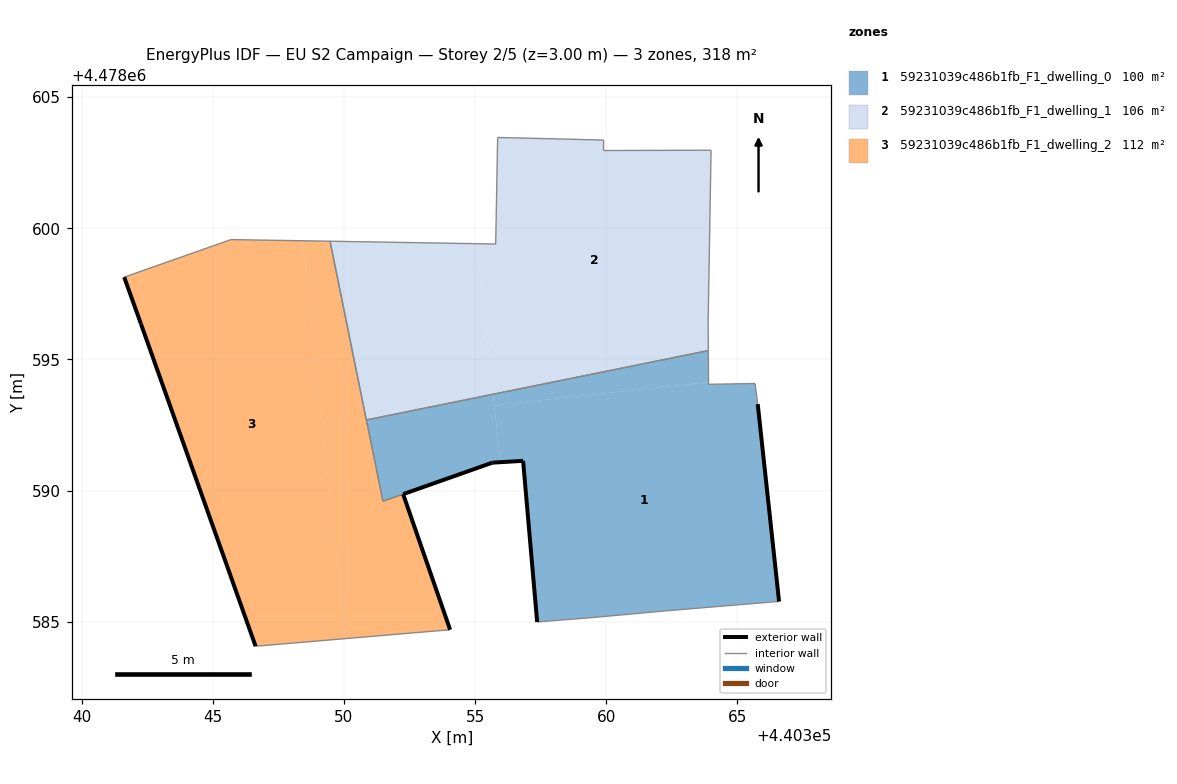
=== STOREY PLAN SPEC (per zone: floor XY polygon, exterior-wall plan segments, windows/doors) ===
zone 1: 59231039c486b1fb_F1_dwelling_0  (99.8 m²)
  floor: (440366.59, 4478585.77) (440365.77, 4478593.29) (440365.67, 4478594.08) (440363.90, 4478594.05) (440363.90, 4478594.13) (440355.73, 4478593.25) (440355.97, 4478591.08) (440356.83, 4478591.13) (440357.36, 4478584.99) (440359.49, 4478585.16) (440362.30, 4478585.42) (440366.18, 4478585.74)
  floor: (440355.97, 4478591.08) (440355.69, 4478593.67) (440350.86, 4478592.69) (440351.49, 4478589.59) (440355.66, 4478591.06)
  floor: (440363.90, 4478594.13) (440363.89, 4478595.34) (440355.69, 4478593.67) (440355.73, 4478593.25)
  exterior wall: (440365.78, 4478593.29) – (440366.59, 4478585.77)  [7.6 m]
  exterior wall: (440357.36, 4478584.99) – (440356.83, 4478591.13)  [6.2 m]
  exterior wall: (440356.83, 4478591.13) – (440355.66, 4478591.06)  [1.2 m]
  exterior wall: (440355.66, 4478591.06) – (440352.26, 4478589.87)  [3.6 m]
  interior walls: 10
zone 2: 59231039c486b1fb_F1_dwelling_1  (106.1 m²)
  floor: (440355.69, 4478593.67) (440355.07, 4478599.41) (440349.47, 4478599.51) (440350.85, 4478592.69)
  floor: (440363.89, 4478595.34) (440363.88, 4478596.45) (440363.99, 4478602.98) (440359.89, 4478602.96) (440359.90, 4478603.36) (440355.86, 4478603.46) (440355.78, 4478599.40) (440355.07, 4478599.41) (440355.69, 4478593.67)
  interior walls: 9
zone 3: 59231039c486b1fb_F1_dwelling_2  (112.3 m²)
  floor: (440354.05, 4478584.69) (440352.26, 4478589.86) (440351.49, 4478589.59) (440350.85, 4478592.69) (440349.47, 4478599.51) (440348.42, 4478599.52) (440350.06, 4478584.36)
  floor: (440354.05, 4478584.69) (440352.26, 4478589.86) (440351.49, 4478589.59) (440352.26, 4478589.86)
  floor: (440350.06, 4478584.36) (440348.42, 4478599.52) (440345.69, 4478599.57) (440341.62, 4478598.14) (440342.26, 4478596.36) (440346.63, 4478584.07)
  exterior wall: (440352.26, 4478589.86) – (440354.05, 4478584.69)  [5.5 m]
  exterior wall: (440346.63, 4478584.07) – (440342.26, 4478596.36)  [13.0 m]
  exterior wall: (440342.26, 4478596.36) – (440341.62, 4478598.14)  [1.9 m]
  interior walls: 6

=== DERIVED (storey summary) ===
Building: EU S2 Campaign
Storey: 2 of 5  (floor level z = 3.00 m)
Storey gross floor area: 318.2 m²
Zones on this storey: 3
  - 59231039c486b1fb_F1_dwelling_0: floor 99.8 m²; exterior wall 18.5 m (55.5 m²); WWR 0.0%
  - 59231039c486b1fb_F1_dwelling_1: floor 106.1 m²
  - 59231039c486b1fb_F1_dwelling_2: floor 112.3 m²; exterior wall 20.4 m (61.2 m²); WWR 0.0%
Zone adjacency (shared interzone walls):
  - 59231039c486b1fb_F1_dwelling_0 ↔ 59231039c486b1fb_F1_dwelling_1
  - 59231039c486b1fb_F1_dwelling_0 ↔ 59231039c486b1fb_F1_dwelling_2
  - 59231039c486b1fb_F1_dwelling_1 ↔ 59231039c486b1fb_F1_dwelling_2